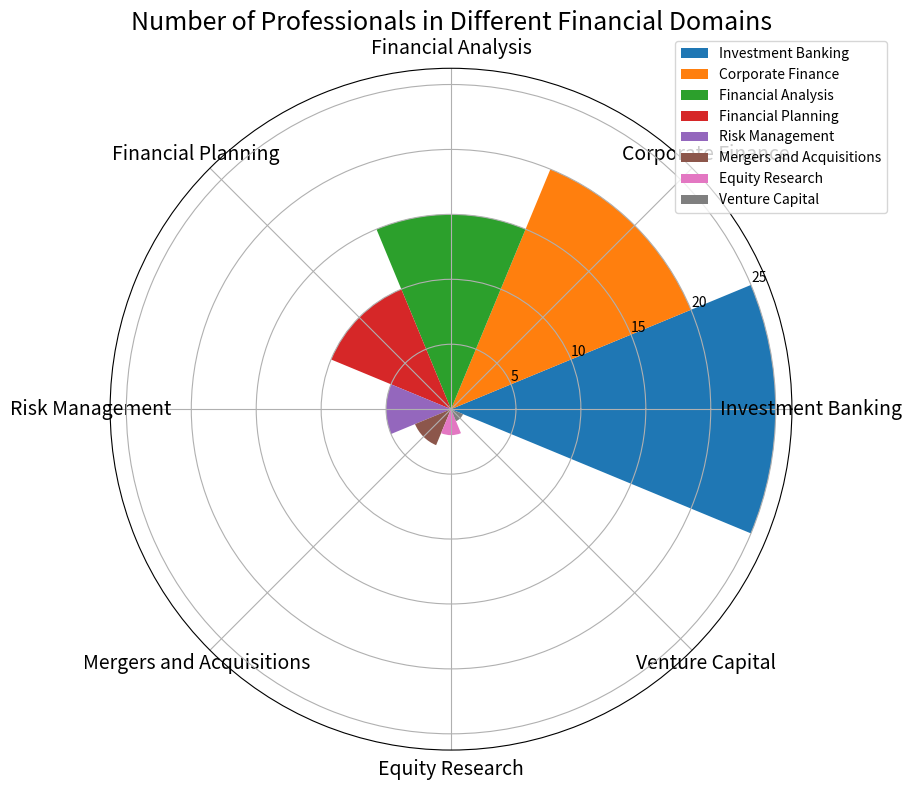

Recreate this plot in Python. (Note: this script raises an exception after producing the figure.)

import matplotlib.pyplot as plt
import numpy as np

data_labels = ['Investment Banking', 'Corporate Finance', 'Financial Analysis', 'Financial Planning', 'Risk Management', 'Mergers and Acquisitions', 'Equity Research', 'Venture Capital']
data = [25, 20, 15, 10, 5, 3, 2, 1]
line_labels = ['Category', 'Number']

num_categories = len(data_labels)
sector_angle = (2 * np.pi) / num_categories

fig = plt.figure(figsize=(10, 8))
ax = fig.add_subplot(111, polar=True, projection='polar')

for i in range(num_categories):
    ax.bar(sector_angle * i, data[i], width=sector_angle, label=data_labels[i])

ax.legend(bbox_to_anchor=(1.15, 1.05))
ax.set_xticks(np.arange(0, 2 * np.pi, sector_angle))
ax.set_xticklabels(data_labels, fontsize=14, rotation='vertical')
ax.set_title('Number of Professionals in Different Financial Domains', fontsize=18)

plt.tight_layout()
plt.savefig('/cpfs01/user/yanxiangchao/code0/gpt_chart/structchart_simulation/simulated_data_corner_cases/rose/png/20231228-070122_58.png')
plt.clf()
